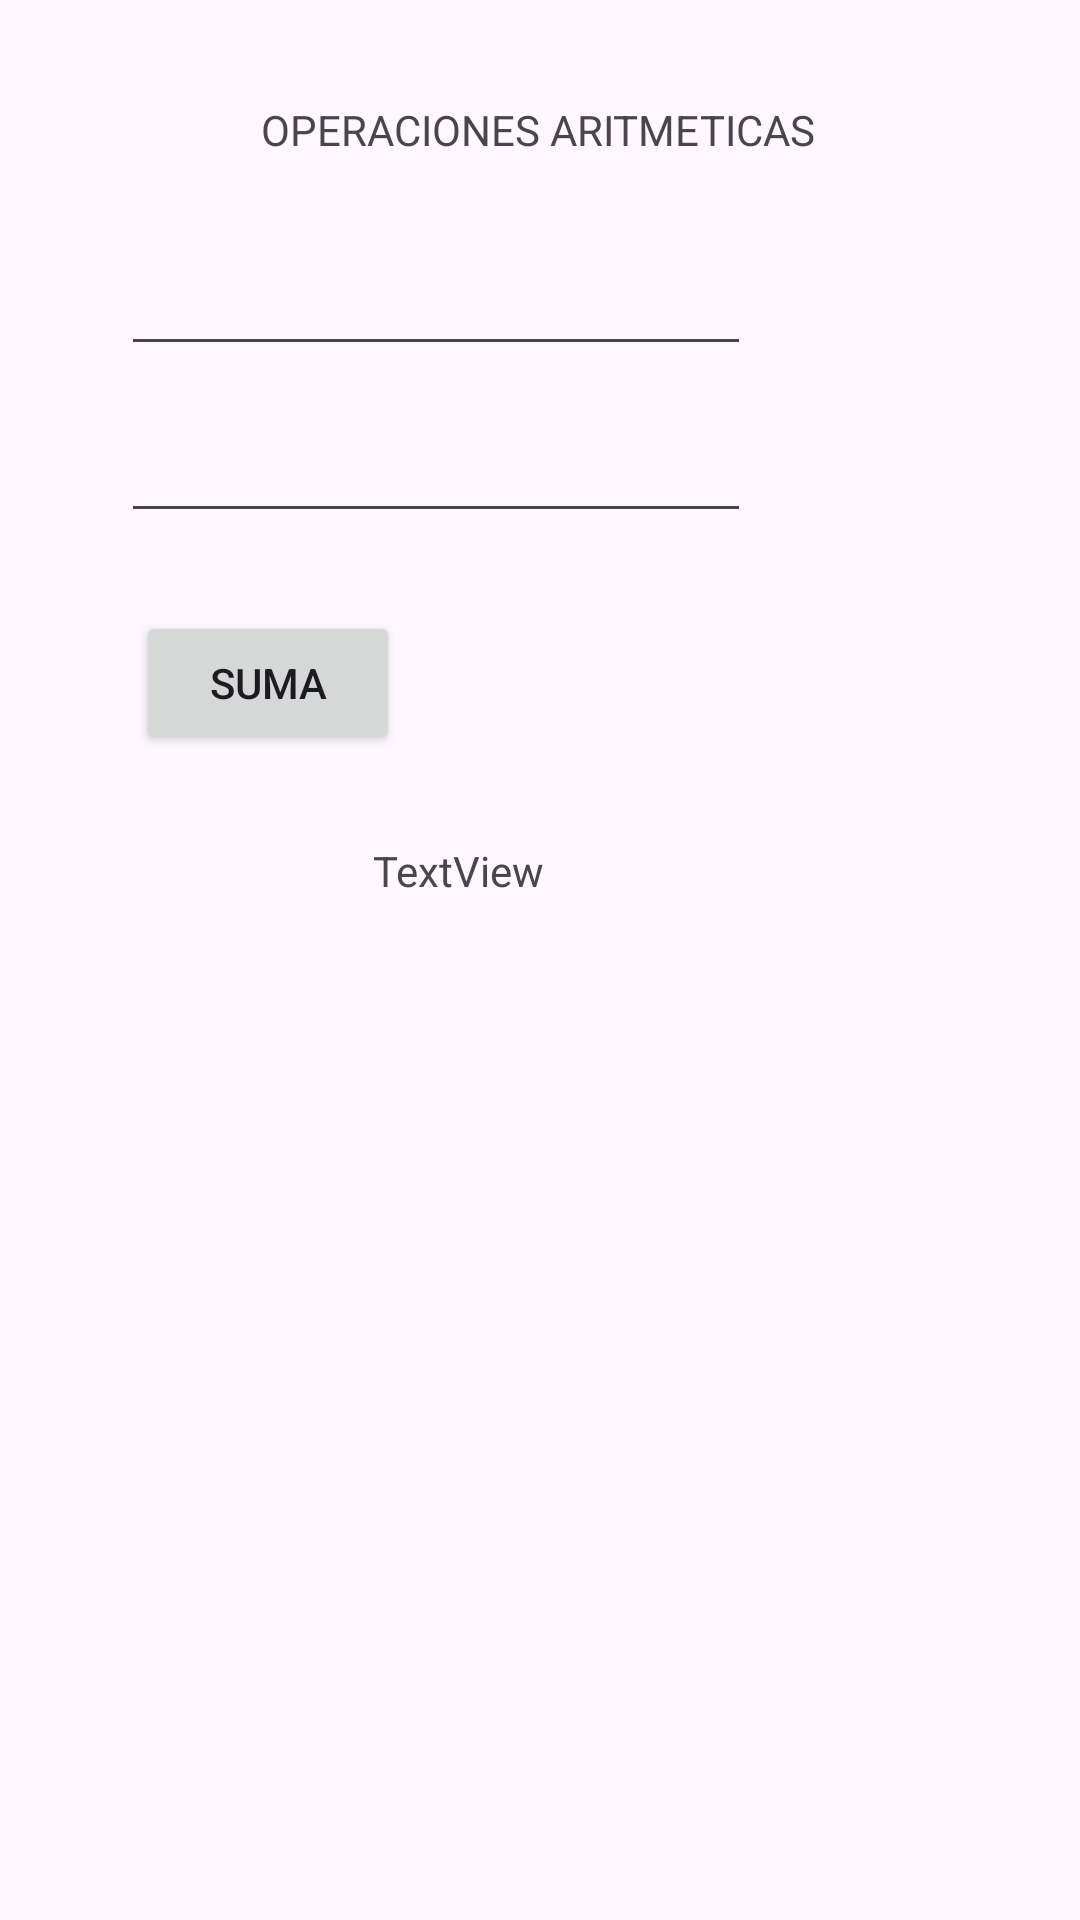

Produce the Android XML layout that renders to this screen, including the resource entries it uses.
<!-- AndroidManifest.xml: application theme Theme.Calcuejemplo -->
<!-- res/layout/activity_operaciones.xml -->
<?xml version="1.0" encoding="utf-8"?>
<androidx.constraintlayout.widget.ConstraintLayout xmlns:android="http://schemas.android.com/apk/res/android"
    xmlns:app="http://schemas.android.com/apk/res-auto"
    xmlns:tools="http://schemas.android.com/tools"
    android:layout_width="match_parent"
    android:layout_height="match_parent"
    tools:context=".OperacionesActivity">


    <TextView
        android:layout_width="wrap_content"
        android:layout_height="wrap_content"
        android:text="OPERACIONES ARITMETICAS"
        app:layout_constraintBottom_toBottomOf="parent"
        app:layout_constraintEnd_toEndOf="parent"
        app:layout_constraintHorizontal_bias="0.497"
        app:layout_constraintStart_toStartOf="parent"
        app:layout_constraintTop_toTopOf="parent"
        app:layout_constraintVertical_bias="0.054" />


    <EditText
        android:id="@+id/editTextTextA"
        android:layout_width="wrap_content"
        android:layout_height="wrap_content"
        android:ems="10"
        android:inputType="text"
        android:text=""
        app:layout_constraintBottom_toBottomOf="parent"
        app:layout_constraintEnd_toEndOf="parent"
        app:layout_constraintHorizontal_bias="0.268"
        app:layout_constraintStart_toStartOf="parent"
        app:layout_constraintTop_toTopOf="parent"
        app:layout_constraintVertical_bias="0.135" />

    <EditText
        android:id="@+id/editTextTextB"
        android:layout_width="wrap_content"
        android:layout_height="wrap_content"
        android:ems="10"
        android:inputType="text"
        android:text=""
        app:layout_constraintBottom_toBottomOf="parent"
        app:layout_constraintEnd_toEndOf="parent"
        app:layout_constraintHorizontal_bias="0.268"
        app:layout_constraintStart_toStartOf="parent"
        app:layout_constraintTop_toTopOf="parent"
        app:layout_constraintVertical_bias="0.228" />

    <Button
        android:id="@+id/buttonSuma"
        android:layout_width="wrap_content"
        android:layout_height="wrap_content"
        android:text="Suma"
        app:layout_constraintBottom_toBottomOf="parent"
        app:layout_constraintEnd_toEndOf="parent"
        app:layout_constraintHorizontal_bias="0.167"
        app:layout_constraintStart_toStartOf="parent"
        app:layout_constraintTop_toTopOf="parent"
        app:layout_constraintVertical_bias="0.344" />

    <TextView
        android:id="@+id/textViewResultado"
        android:layout_width="wrap_content"
        android:layout_height="wrap_content"
        android:text="TextView"
        app:layout_constraintBottom_toBottomOf="parent"
        app:layout_constraintEnd_toEndOf="parent"
        app:layout_constraintHorizontal_bias="0.41"
        app:layout_constraintStart_toStartOf="parent"
        app:layout_constraintTop_toTopOf="parent"
        app:layout_constraintVertical_bias="0.452" />


</androidx.constraintlayout.widget.ConstraintLayout>
<!-- resources referenced by this layout -->
<resources>
  <style name="Theme.Calcuejemplo" parent="Base.Theme.Calcuejemplo" />
  <style name="Base.Theme.Calcuejemplo" parent="Theme.Material3.DayNight.NoActionBar">
          
          
      </style>
</resources>
